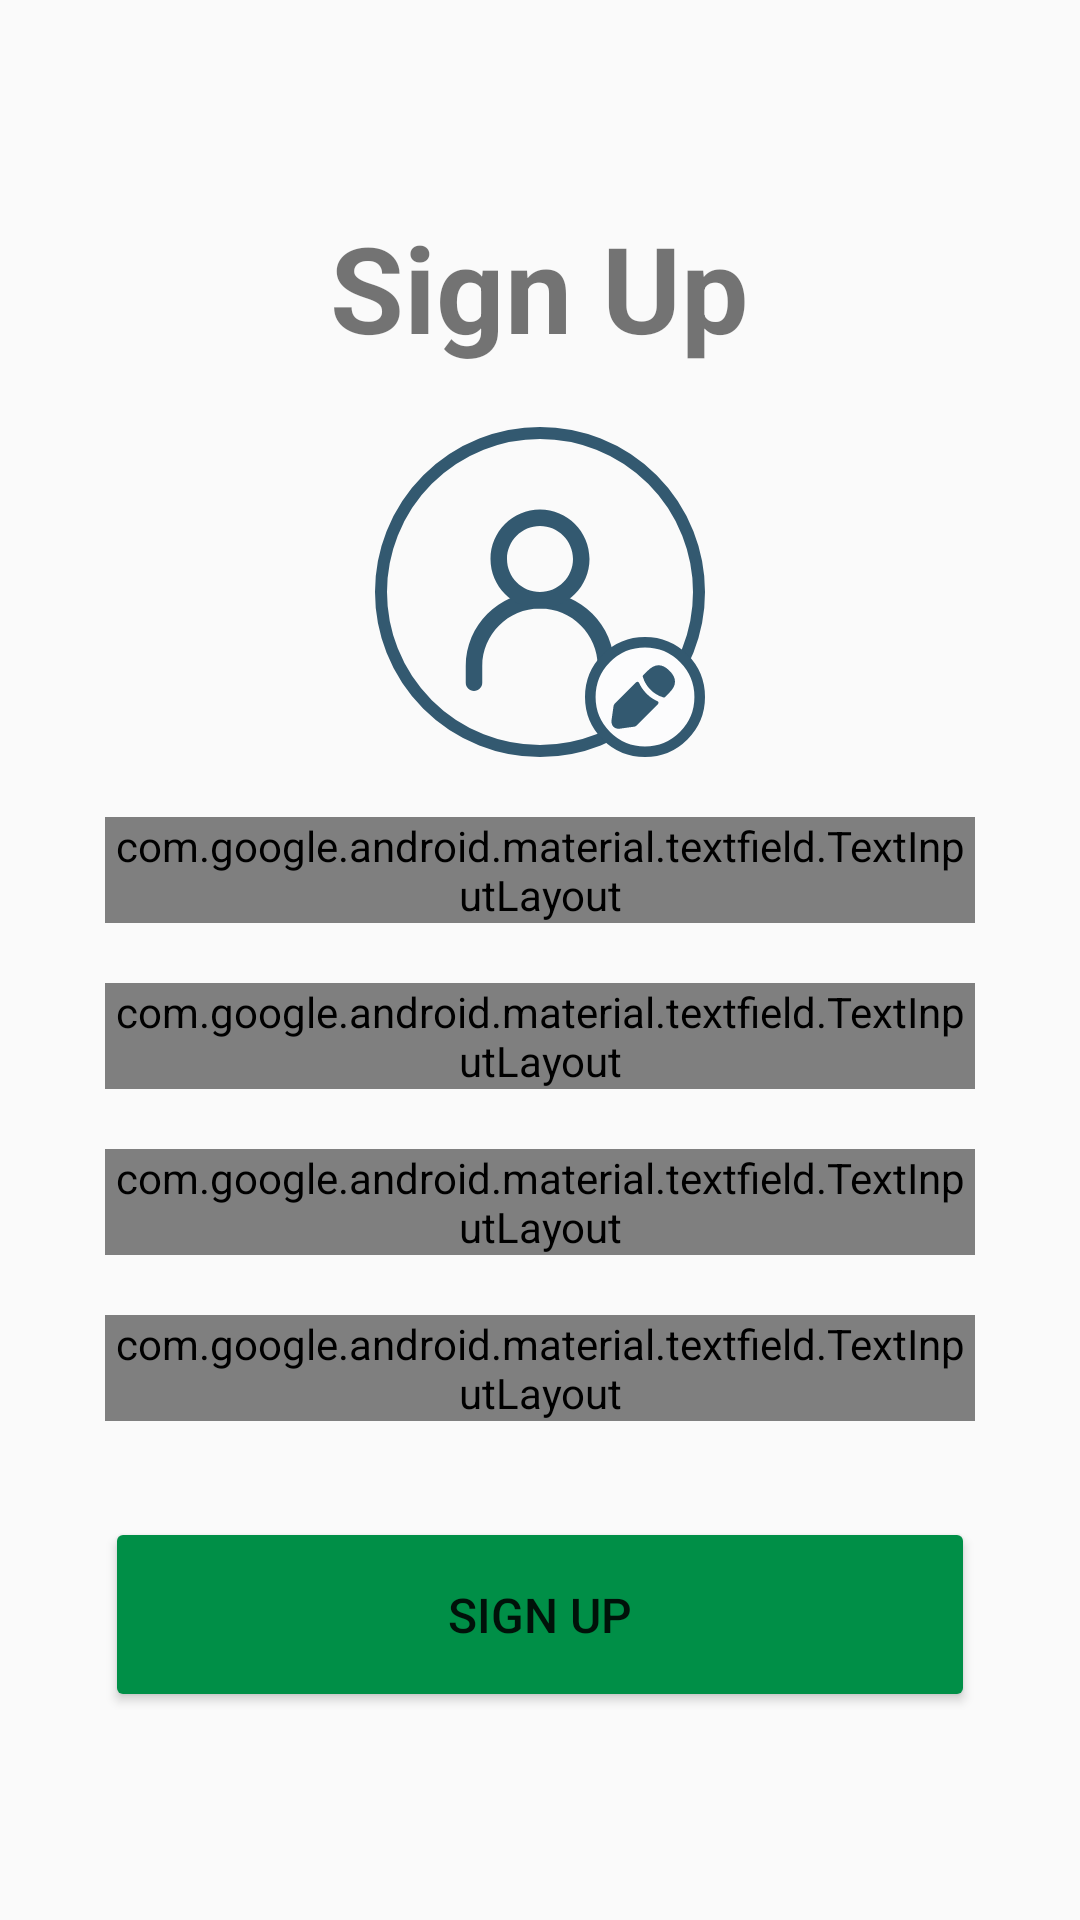

Here is an Android app screen rendered from its layout file. Give the layout XML and the strings, colors and styles it references.
<!-- AndroidManifest.xml: application theme Theme.TrailSync -->
<!-- res/layout/activity_register.xml -->
<?xml version="1.0" encoding="utf-8"?>
<LinearLayout xmlns:android="http://schemas.android.com/apk/res/android"
    xmlns:app="http://schemas.android.com/apk/res-auto"
    android:layout_width="match_parent"
    android:layout_height="match_parent"
    android:backgroundTint="@color/neutral_background"
    android:gravity="center"
    android:orientation="vertical"
    android:paddingLeft="35dp"
    android:paddingRight="35dp">

    <TextView
        android:layout_width="wrap_content"
        android:layout_height="wrap_content"
        android:layout_gravity="center_horizontal"
        android:layout_marginBottom="20dp"
        android:text="Sign Up"
        android:textColor="@color/dark_text"
        android:textSize="40dp"
        android:textStyle="bold" />

    <FrameLayout
        android:layout_width="110dp"
        android:layout_height="110dp"
        android:layout_gravity="center_horizontal"
        android:layout_marginBottom="20dp"
        android:background="@drawable/avatar_circle">

        <com.google.android.material.imageview.ShapeableImageView
            android:id="@+id/profileImageView"
            android:layout_width="match_parent"
            android:layout_height="match_parent"
            android:layout_gravity="center"
            android:scaleType="centerCrop"
            android:src="@drawable/user_icon_small"
            android:contentDescription="Profile Picture"
            app:shapeAppearanceOverlay="@style/ShapeAppearanceOverlay.App.CircularImage" />

        <ImageButton
            android:id="@+id/buttonPickProfilePicture"
            android:layout_width="40dp"
            android:layout_height="40dp"
            android:layout_gravity="bottom|end"
            android:background="@android:color/transparent"
            android:contentDescription="Edit Profile Picture"
            android:scaleType="fitCenter"
            android:src="@drawable/edit_badge" />
    </FrameLayout>

    <com.google.android.material.textfield.TextInputLayout
        android:id="@+id/emailInputLayout"
        style="@style/Widget.MaterialComponents.TextInputLayout.OutlinedBox"
        android:layout_width="match_parent"
        android:layout_height="wrap_content"
        android:layout_marginBottom="20dp"
        app:boxCornerRadiusBottomEnd="30dp"
        app:boxCornerRadiusBottomStart="30dp"
        app:boxCornerRadiusTopEnd="30dp"
        app:boxCornerRadiusTopStart="30dp"
        app:boxStrokeColor="@color/primary"
        app:hintEnabled="true"
        app:hintTextColor="@color/primary">

        <com.google.android.material.textfield.TextInputEditText
            android:id="@+id/editTextEmail"
            android:layout_width="match_parent"
            android:layout_height="wrap_content"
            android:hint="Email"
            android:inputType="textEmailAddress"
            android:padding="16dp" />
    </com.google.android.material.textfield.TextInputLayout>

    <com.google.android.material.textfield.TextInputLayout
        android:id="@+id/usernameInputLayout"
        style="@style/Widget.MaterialComponents.TextInputLayout.OutlinedBox"
        android:layout_width="match_parent"
        android:layout_height="wrap_content"
        android:layout_marginBottom="20dp"
        app:boxCornerRadiusBottomEnd="30dp"
        app:boxCornerRadiusBottomStart="30dp"
        app:boxCornerRadiusTopEnd="30dp"
        app:boxCornerRadiusTopStart="30dp"
        app:boxStrokeColor="@color/primary"
        app:hintEnabled="true"
        app:hintTextColor="@color/primary">

        <com.google.android.material.textfield.TextInputEditText
            android:id="@+id/editTextUsername"
            android:layout_width="match_parent"
            android:layout_height="wrap_content"
            android:hint="Username"
            android:inputType="textPersonName"
            android:padding="16dp" />
    </com.google.android.material.textfield.TextInputLayout>

    <com.google.android.material.textfield.TextInputLayout
        android:id="@+id/passwordInputLayout"
        style="@style/Widget.MaterialComponents.TextInputLayout.OutlinedBox"
        android:layout_width="match_parent"
        android:layout_height="wrap_content"
        android:layout_marginBottom="20dp"
        app:boxCornerRadiusBottomEnd="30dp"
        app:boxCornerRadiusBottomStart="30dp"
        app:boxCornerRadiusTopEnd="30dp"
        app:boxCornerRadiusTopStart="30dp"
        app:boxStrokeColor="@color/primary"
        app:hintEnabled="true"
        app:passwordToggleEnabled="true"
        app:hintTextColor="@color/primary">

        <com.google.android.material.textfield.TextInputEditText
            android:id="@+id/editTextPassword"
            android:layout_width="match_parent"
            android:layout_height="wrap_content"
            android:hint="Password"
            android:inputType="textPassword"
            android:padding="16dp" />
    </com.google.android.material.textfield.TextInputLayout>

    <com.google.android.material.textfield.TextInputLayout
        android:id="@+id/confirmPasswordInputLayout"
        style="@style/Widget.MaterialComponents.TextInputLayout.OutlinedBox"
        android:layout_width="match_parent"
        android:layout_height="wrap_content"
        android:layout_marginBottom="32dp"
        app:boxCornerRadiusBottomEnd="30dp"
        app:boxCornerRadiusBottomStart="30dp"
        app:boxCornerRadiusTopEnd="30dp"
        app:boxCornerRadiusTopStart="30dp"
        app:boxStrokeColor="@color/primary"
        app:hintEnabled="true"
        app:passwordToggleEnabled="true"
        app:hintTextColor="@color/primary">

        <com.google.android.material.textfield.TextInputEditText
            android:id="@+id/editTextConfirmPassword"
            android:layout_width="match_parent"
            android:layout_height="wrap_content"
            android:hint="Confirm Password"
            android:inputType="textPassword"
            android:padding="16dp" />
    </com.google.android.material.textfield.TextInputLayout>

    <Button
        android:id="@+id/buttonSignUp"
        android:layout_width="match_parent"
        android:layout_height="65dp"
        android:layout_gravity="center_horizontal"
        android:backgroundTint="@color/primary"
        android:text="Sign Up"
        android:textSize="16sp"
        app:cornerRadius="25dp" />
</LinearLayout>
<!-- resources referenced by this layout -->
<resources>
  <color name="primary">#008F47</color>
  <!-- drawable avatar_circle (drawable) -->
  <shape xmlns:android="http://schemas.android.com/apk/res/android"
      android:shape="oval">
      <solid android:color="@color/neutral_background" />
      <stroke
          android:width="4dp"
          android:color="@color/dark_neutral" />
  </shape>
  <!-- drawable edit_badge (drawable) -->
  <vector xmlns:android="http://schemas.android.com/apk/res/android" android:height="20dp" android:viewportHeight="34" android:viewportWidth="34" android:width="20dp">
        
      <path android:fillColor="#FCFCFD" android:pathData="M17,1.5L17,1.5A15.5,15.5 0,0 1,32.5 17L32.5,17A15.5,15.5 0,0 1,17 32.5L17,32.5A15.5,15.5 0,0 1,1.5 17L1.5,17A15.5,15.5 0,0 1,17 1.5z"/>
        
      <path android:fillColor="#00000000" android:pathData="M17,1.5L17,1.5A15.5,15.5 0,0 1,32.5 17L32.5,17A15.5,15.5 0,0 1,17 32.5L17,32.5A15.5,15.5 0,0 1,1.5 17L1.5,17A15.5,15.5 0,0 1,17 1.5z" android:strokeColor="#335970" android:strokeWidth="3"/>
        
      <path android:fillColor="#335970" android:pathData="M14.491,12.835C14.749,12.577 15.183,12.675 15.329,13.008C15.356,13.07 15.384,13.132 15.413,13.194C15.561,13.491 15.709,13.777 15.878,14.063C16.016,14.296 16.164,14.529 16.292,14.688C16.451,14.932 16.631,15.143 16.737,15.27C16.811,15.365 16.863,15.439 16.895,15.461C17.245,15.884 17.637,16.266 17.987,16.562C18.072,16.647 18.145,16.711 18.167,16.721C18.368,16.891 18.579,17.061 18.759,17.177C18.982,17.336 19.205,17.484 19.438,17.622C19.724,17.791 20.021,17.939 20.328,18.087C20.384,18.112 20.439,18.136 20.493,18.159C20.83,18.302 20.928,18.747 20.669,19.007L14.576,25.1C14.449,25.238 14.184,25.364 13.994,25.396L9.926,25.968C9.799,25.99 9.672,26 9.545,26C8.973,26 8.443,25.799 8.062,25.428C7.617,24.973 7.415,24.295 7.521,23.575L8.093,19.518C8.125,19.338 8.253,19.073 8.39,18.935L14.491,12.835ZM17.764,9.561C19.872,7.453 21.884,7.506 23.939,9.561C24.998,10.61 25.507,11.627 25.497,12.675C25.497,13.692 24.988,14.698 23.939,15.736L22.669,17.018C22.584,17.103 22.478,17.145 22.361,17.145C22.319,17.145 22.276,17.134 22.234,17.124C19.427,16.319 17.182,14.073 16.377,11.266C16.334,11.118 16.376,10.948 16.482,10.842L17.764,9.561Z"/>
      
  </vector>
  <!-- drawable user_icon_small (drawable) -->
  <vector xmlns:android="http://schemas.android.com/apk/res/android"
      android:width="24dp"
      android:height="24dp"
      android:viewportWidth="40"
      android:viewportHeight="40">
      <path
        android:pathData="M20,22C16.134,22 13,25.134 13,29V31C13,31.552 12.552,32 12,32C11.448,32 11,31.552 11,31V29C11,24.029 15.029,20 20,20C24.971,20 29,24.029 29,29V31C29,31.552 28.552,32 28,32C27.448,32 27,31.552 27,31V29C27,25.134 23.866,22 20,22Z"
        android:fillColor="#335970"
        android:fillType="evenOdd"/>
      <path
        android:pathData="M20,20C22.209,20 24,18.209 24,16C24,13.791 22.209,12 20,12C17.791,12 16,13.791 16,16C16,18.209 17.791,20 20,20ZM20,22C23.314,22 26,19.314 26,16C26,12.686 23.314,10 20,10C16.686,10 14,12.686 14,16C14,19.314 16.686,22 20,22Z"
        android:fillColor="#335970"
        android:fillType="evenOdd"/>
  </vector>
  <style name="ShapeAppearanceOverlay.App.CircularImage" parent="Widget.MaterialComponents.ShapeableImageView">
          <item name="cornerFamily">rounded</item>
          <item name="cornerSize">50%</item>
      </style>
  <style name="Theme.TrailSync" parent="android:Theme.Material.Light.NoActionBar" />
  <color name="dark_neutral">#335970</color>
</resources>
